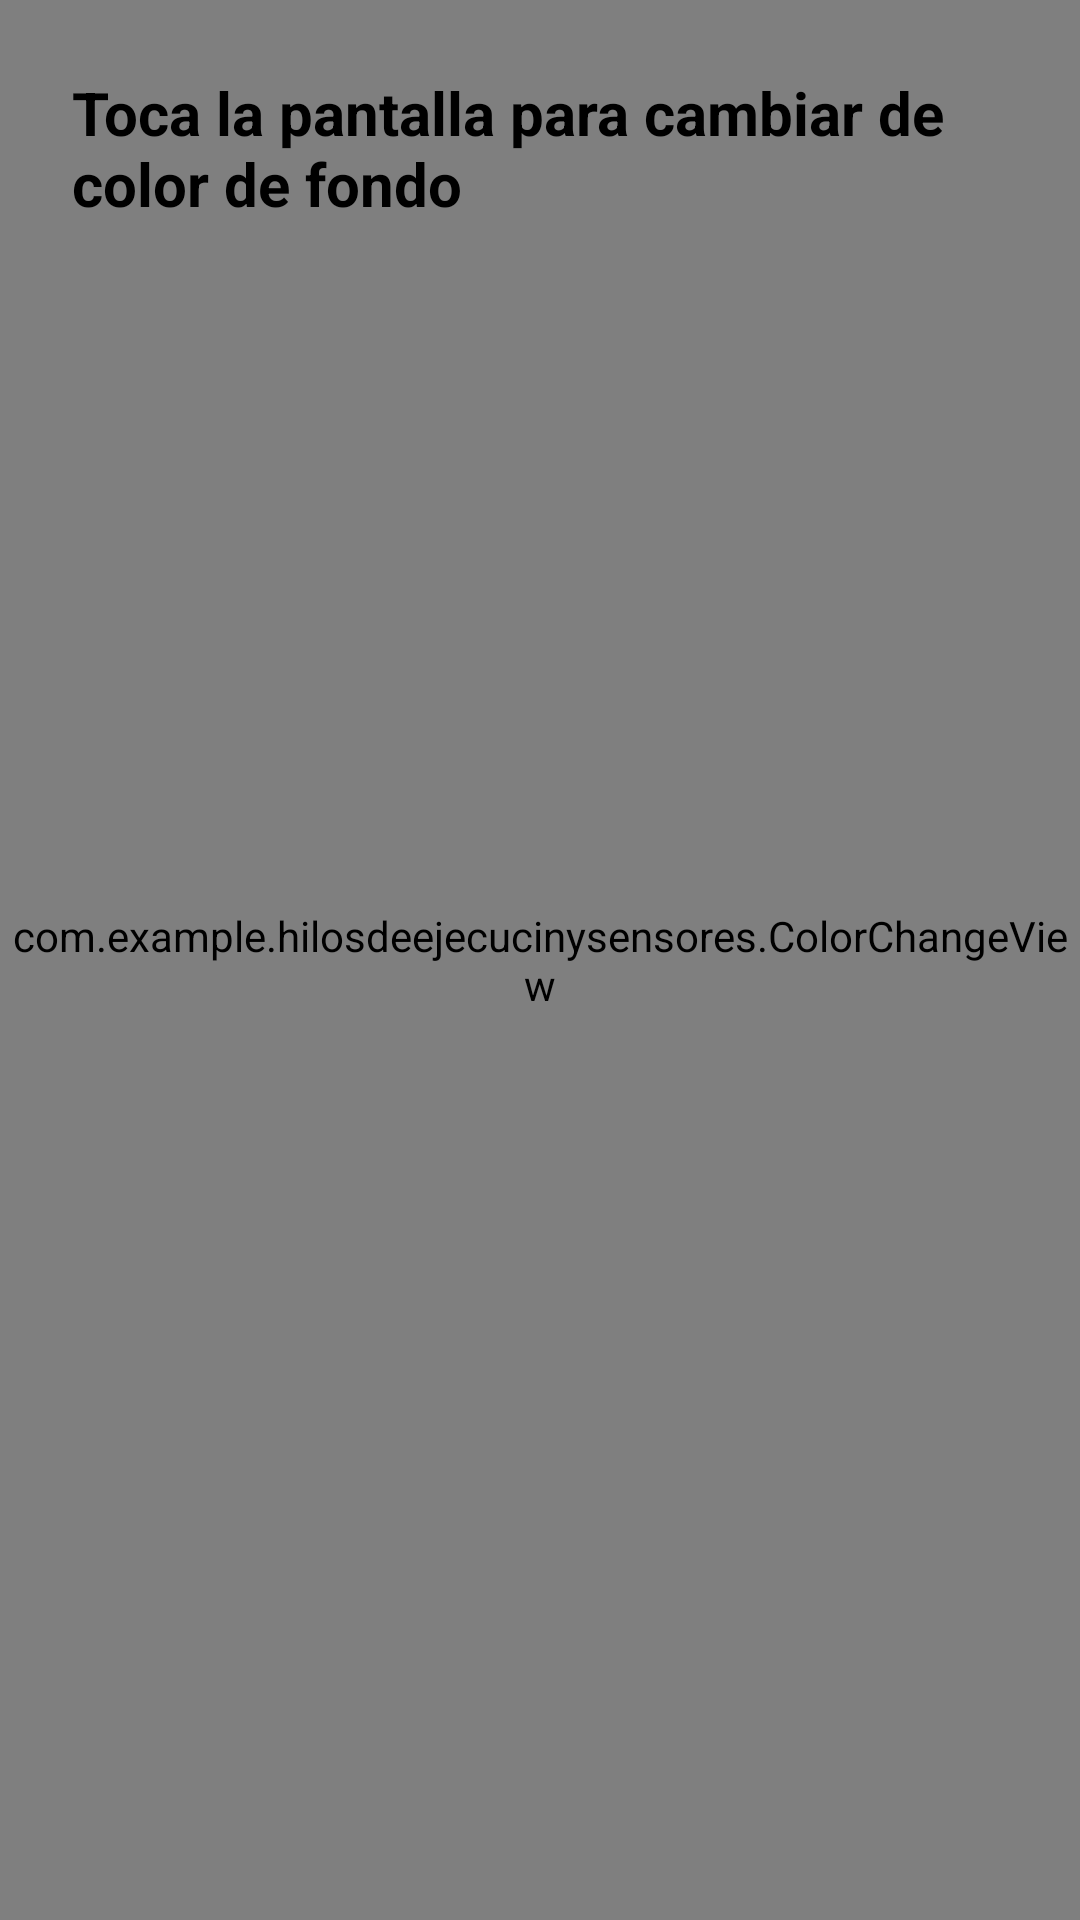

This screen was rendered from an Android layout file. Write that file and the resources it references.
<!-- AndroidManifest.xml: application theme Theme.HilosDeEjecuciónYSensores -->
<!-- res/layout/activity_ejercicio09.xml -->
<?xml version="1.0" encoding="utf-8"?>
<FrameLayout xmlns:android="http://schemas.android.com/apk/res/android"
    android:layout_width="match_parent"
    android:layout_height="match_parent">

    <com.example.hilosdeejecucinysensores.ColorChangeView
        android:id="@+id/vistaColor"
        android:layout_width="match_parent"
        android:layout_height="match_parent" />

    <TextView
        android:layout_width="wrap_content"
        android:layout_height="wrap_content"
        android:text="Toca la pantalla para cambiar de color de fondo"
        android:textSize="20sp"
        android:textStyle="bold"
        android:textColor="#000000"
        android:padding="24dp" />

</FrameLayout>
<!-- resources referenced by this layout -->
<resources>
  <style name="Theme.HilosDeEjecuciónYSensores" parent="Base.Theme.HilosDeEjecuciónYSensores" />
  <style name="Base.Theme.HilosDeEjecuciónYSensores" parent="Theme.Material3.DayNight.NoActionBar">
          
          
      </style>
</resources>
